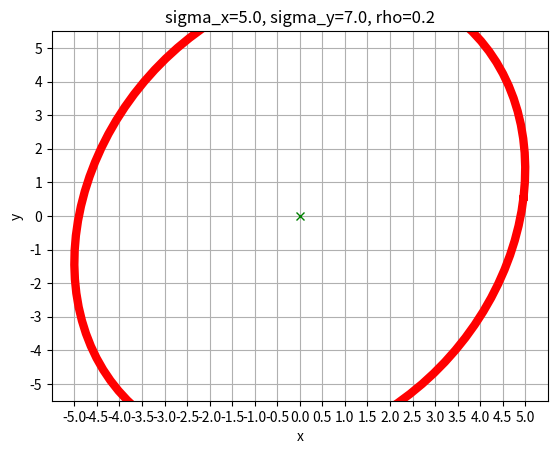

The matplotlib source for this figure: (Note: this script raises an exception after producing the figure.)
#-*- coding: utf-8 -*-

import numpy as np
import matplotlib.pyplot as plt
import scipy.linalg as sci
import os

def getSigmaEllipse(x, c, nsig, n):
    if len(x) < 1 or len(c) < 1 or nsig == None or n == None:
        inc = np.pi / 30
    else:
        inc = np.pi * 2 / n
    r = sci.sqrtm(c)
    larr = list(np.arange(0, 2 * np.pi + inc, inc))
    larr.append(0)
    phi = np.round(larr, decimals=4)
    #17/12/8 fix bug:np.array([[np.cos(phi)],[np.sin(phi)]]).shape为(2, 1, 102), 进行dot运算时会出现dim错误
    #故应该用reshape将数组转换为维度为(2, 102)的数组再进行运算
    tmp = np.reshape(np.array([[np.cos(phi)],[np.sin(phi)]]), (2, 102))
    a = nsig * np.dot(r,tmp)
    a[0] = a[0] + x[0]
    a[1] = a[1] + x[1]
    return a
    


#作图
def drawimg(x1, y1, x2, y2):
    plt.plot(x1, y1, 'r-', linewidth = 6)
    plt.plot(x2, y2, 'xg', linewidth = 6)
    plt.xlabel('x')
    plt.ylabel('y')
    plt.title('sigma_x={:.1f}, sigma_y={:.1f}, rho={:.1f}'.format(sigmax, sigmay, rho))
    plt.xlim(-5.5, 5.5)
    plt.ylim(-5.5, 5.5)
    plt.grid(True)
    xhis = np.arange(-5, 5.5, 0.5)
    yhis = np.arange(-5, 6, 1)
    axis = plt.gca()
    axis.set_xticks(xhis)
    axis.set_yticks(yhis)
    #sava image
    dirpath = os.path.dirname(__file__)
    plt.savefig(dirpath + '/sigma.png')
    plt.show()

mu = [0, 0]
sigmax = 5
sigmay = 7
rho = 0.2

def main():
    sigmaxy = sigmax * sigmay * rho
    Sigma = np.array([[sigmax ** 2, sigmaxy], [sigmaxy, sigmay ** 2]])
    ellipse = getSigmaEllipse(mu, Sigma, 1, 100)
    drawimg(ellipse[0], ellipse[1], mu[0], mu[1])


if __name__ == '__main__':
    main()